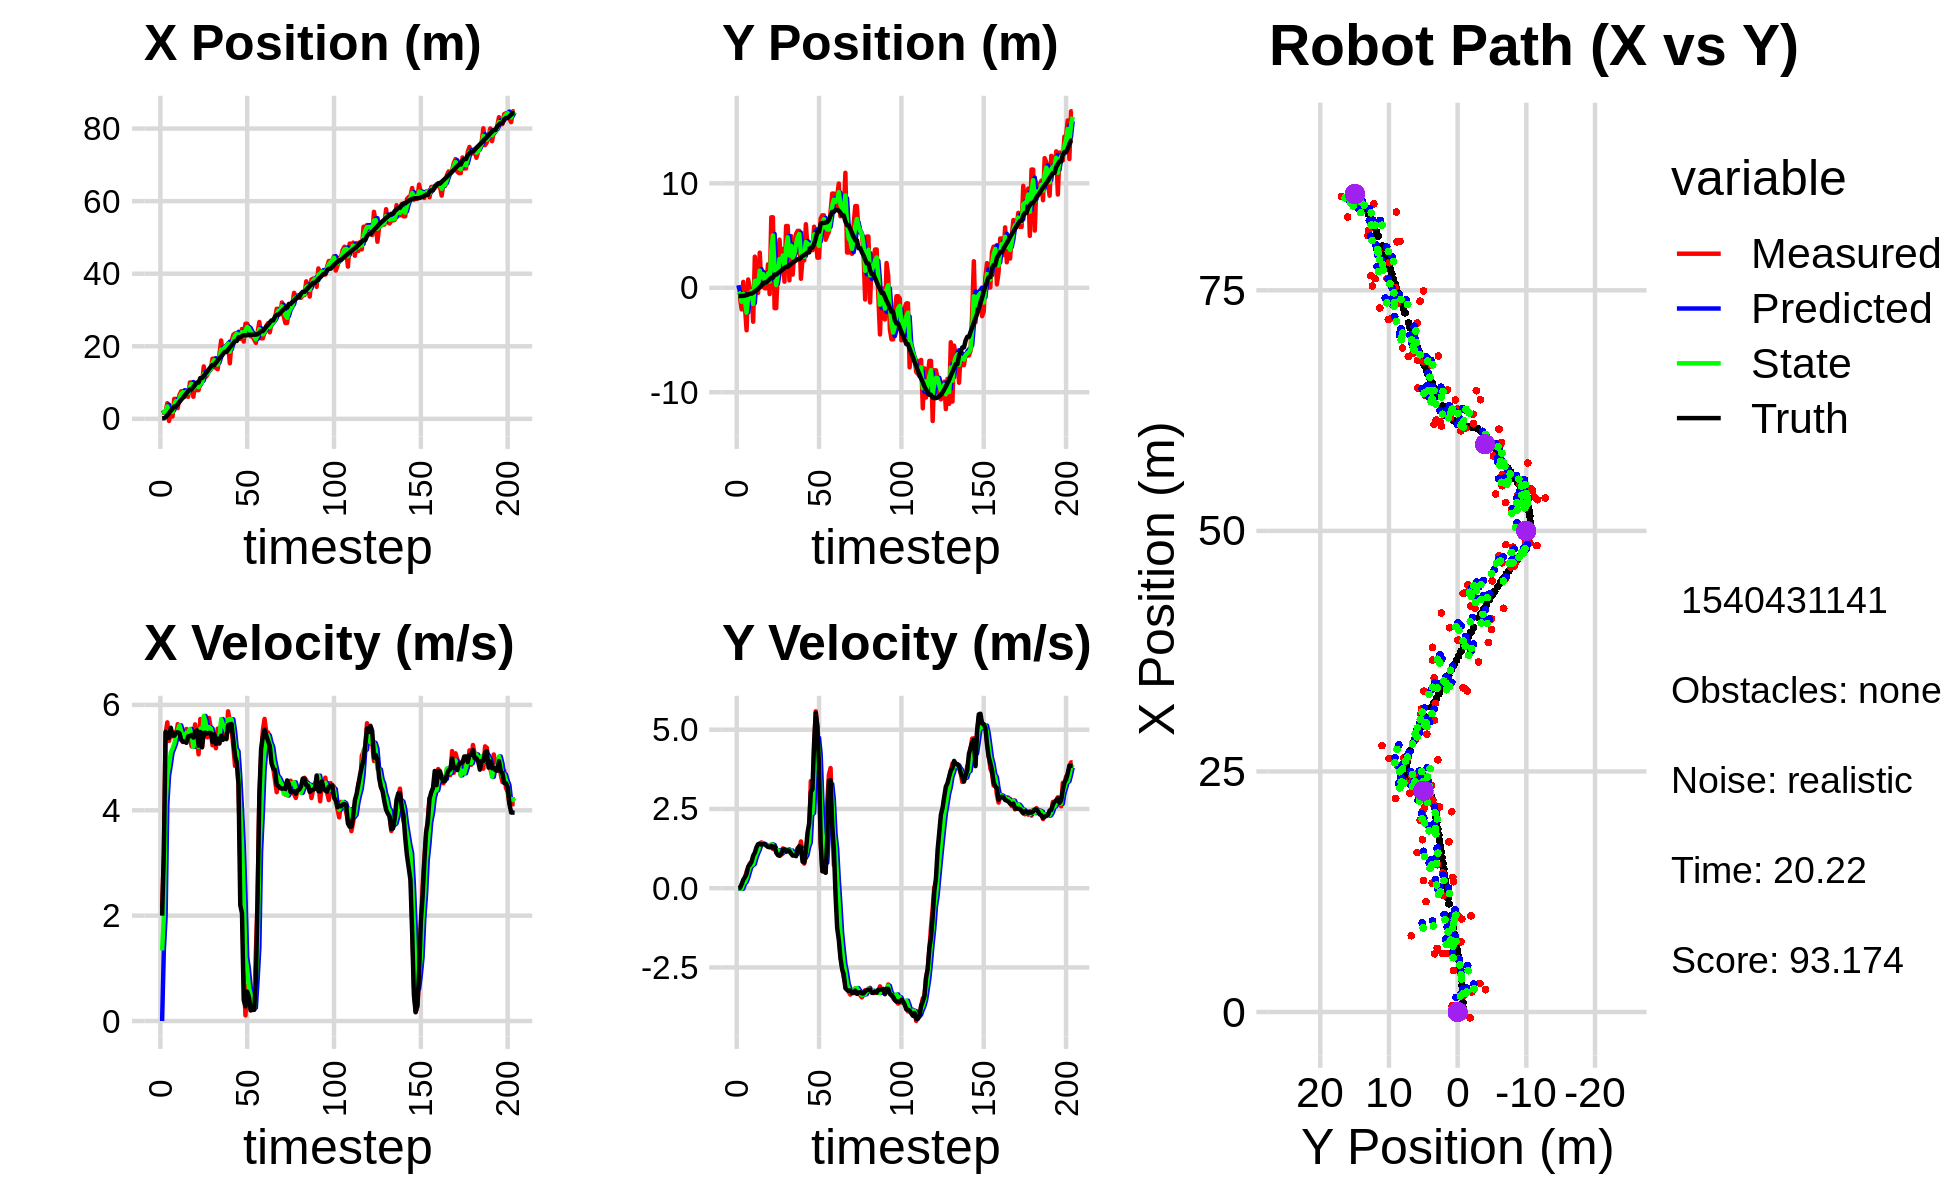

Values plotted in this chart, from the file beside it:
2.843653738564215772e+00, 7.782467007422135818e-01, 0.000000000000000000e+00, 0.000000000000000000e+00, 0.000000000000000000e+00, 0.000000000000000000e+00, 0.000000000000000000e+00, 0.000000000000000000e+00, 1.520399870084869098e+00, 2.432576190394331317e-01, 0.000000000000000000e+00, 0.000000000000000000e+00, 1.005716916516148224e-01, -7.835523478004956521e-01, 0.000000000000000000e+00, 0.000000000000000000e+00, 0.000000000000000000e+00, -1.704276510281488299e-04
1.741625725686450910e+00, -9.494500851138630848e-01, 2.147000061676563654e+00, -2.336169595952504224e-04, 1.520399870084869098e+00, 2.432576190394331317e-01, 0.000000000000000000e+00, 0.000000000000000000e+00, 1.667341958032189320e+00, -4.000181390118223712e-01, 1.339991261503062470e+00, -4.909404083250828998e-03, 1.617365476217234033e-01, -7.835508234387809079e-01, 2.000000000000000000e+00, 0.000000000000000000e+00, 2.000000000000000000e+00, 1.088108765543438494e-04
1.741625725686450910e+00, -9.494500851138630848e-01, 3.131999950941284361e+00, -3.407956613750680124e-04, 1.801341084182495500e+00, -4.005090794201474624e-01, 1.339991261503062470e+00, -4.909404083250828998e-03, 1.813501477534795070e+00, -6.067288799381422848e-01, 1.966643390558650450e+00, -6.779853430396441324e-03, 1.617365476217234033e-01, -7.835508234387809079e-01, 3.200000000000000178e+00, 1.000000000000000021e-02, 3.200000047683715820e+00, 1.088108765543438494e-04
2.087340414671317923e+00, -2.070968426710540378e+00, 5.456840470528221410e+00, 4.169729555070920968e-02, 2.010165816590660182e+00, -6.074068652811819291e-01, 1.966643390558650450e+00, -6.779853430396441324e-03, 2.084071304837106897e+00, -1.345862210669425796e+00, 4.105688535618236656e+00, -1.655384174930957936e-02, 4.181948301394413092e-01, -7.829050194459649115e-01, 5.487000000000000099e+00, 1.300000000000000044e-01, 5.488999843597412109e+00, -7.641140371561050415e-03
4.313490211650896633e+00, 5.693139301503652439e-01, 5.668691935130902415e+00, 1.936878046011391297e-01, 2.494640158398930829e+00, -1.347517594844356736e+00, 4.105688535618236656e+00, -1.655384174930957936e-02, 3.427289682015033367e+00, -5.806157632675211788e-01, 4.658528291895140505e+00, 1.338591702620835489e-01, 9.780016540591182084e-01, -7.726376785281648951e-01, 5.378000000000000114e+00, 2.680000000000000160e-01, 5.383999824523925781e+00, -3.415470197796821594e-02
-6.042496563968414724e-01, -1.828266860553260598e+00, 5.316761629594028982e+00, 3.135666589249966885e-01, 3.893142511204547240e+00, -5.672298462413127851e-01, 4.658528291895140505e+00, 1.338591702620835489e-01, 1.935259001921153743e+00, -1.171508717282058631e+00, 4.856485249458389220e+00, 1.925953979781530045e-01, 1.606045782032402114e+00, -7.450574641362671668e-01, 5.373000000000000220e+00, 3.449999999999999734e-01, 5.383999824523925781e+00, -5.890876427292823792e-02
2.321263357444140141e+00, -4.068004721473862162e+00, 5.499377822323809006e+00, 5.209812105087729961e-01, 2.420907526866992843e+00, -1.152249177484243381e+00, 4.856485249458389220e+00, 1.925953979781530045e-01, 2.400481143129641115e+00, -2.380730889994390864e+00, 5.092206267704786349e+00, 3.218319824898875359e-01, 2.234250127860400337e+00, -6.989589865973144800e-01, 5.565999999999999837e+00, 4.570000000000000173e-01, 5.585000038146972656e+00, -9.445268660783767700e-02
6.482885478170379301e-01, 7.968229336312868671e-01, 5.400685833508389599e+00, 6.528347036581239049e-01, 2.909701769900119750e+00, -2.348547691745402233e+00, 5.092206267704786349e+00, 3.218319824898875359e-01, 1.908869687704925155e+00, -8.105413462063730812e-01, 5.173655091165070274e+00, 5.089839767450738961e-01, 2.761128485082849693e+00, -6.427946996290646586e-01, 5.423000000000000043e+00, 6.810000000000000497e-01, 5.466000080108642578e+00, -1.202963069081306458e-01
5.503242074923784699e+00, -1.866648209032319705e-01, 5.479195876592320325e+00, 7.839871534571160039e-01, 2.426235196821432183e+00, -7.596429485318656472e-01, 5.173655091165070274e+00, 5.089839767450738961e-01, 3.884152745427082998e+00, -5.268267137734079508e-01, 5.264462987094456814e+00, 6.739506871664887599e-01, 3.385022223067617464e+00, -5.628996800358113672e-01, 5.415000000000000036e+00, 7.439999999999999947e-01, 5.466000080108642578e+00, -1.421197056770324707e-01
5.503242074923784699e+00, -1.866648209032319705e-01, 5.418811008112458971e+00, 7.753470240991469087e-01, 4.410599044136528590e+00, -4.594316450567590415e-01, 5.264462987094456814e+00, 6.739506871664887599e-01, 4.897433296885097320e+00, -3.212971905018614516e-01, 5.407898670041596745e+00, 7.231946779576126083e-01, 3.385022223067617464e+00, -5.628996800358113672e-01, 5.472999999999999865e+00, 8.349999999999999645e-01, 5.535999774932861328e+00, -1.421197056770324707e-01
2.968382895036793645e+00, -3.247599617077524314e+00, 5.633946581900599604e+00, 9.102155716725753853e-01, 5.438223163889256639e+00, -2.489777227061001907e-01, 5.407898670041596745e+00, 7.231946779576126083e-01, 4.294929822585900503e+00, -1.545273101703125374e+00, 5.511972229798137946e+00, 7.595639156237368184e-01, 4.012356817304701728e+00, -4.669015569168031288e-01, 5.480999999999999872e+00, 1.026000000000000023e+00, 5.576000213623046875e+00, -1.601751148700714111e-01
6.622482836267304940e+00, 2.977822436488637869e+00, 5.538308978283204453e+00, 1.071453376049235073e+00, 4.846127045565713942e+00, -1.469316710140751603e+00, 5.511972229798137946e+00, 7.595639156237368184e-01, 5.640995983819190762e+00, 6.563936253726505576e-01, 5.611556804722789060e+00, 9.528999287957617970e-01, 4.646100103657770930e+00, -3.573568919117245390e-01, 5.461999999999999744e+00, 1.122000000000000108e+00, 5.576000213623046875e+00, -1.911013722419738770e-01
7.600752174904526370e+00, 6.705275313559696526e-01, 5.342179710656601799e+00, 1.221276442126989270e+00, 6.202151664291469579e+00, 7.516836182522267373e-01, 5.611556804722789060e+00, 9.528999287957617970e-01, 6.841203865634905235e+00, 7.048967670190461332e-01, 5.498575707477491470e+00, 1.096341709231131833e+00, 5.270203649517999800e+00, -2.276179060557862455e-01, 5.338000000000000078e+00, 1.290000000000000036e+00, 5.492000102996826172e+00, -2.247479557991027832e-01
7.299187600345517168e+00, -4.759434326543091620e-01, 5.296332000730536116e+00, 1.363387999042086074e+00, 7.391061436382654115e+00, 8.145309379421593610e-01, 5.498575707477491470e+00, 1.096341709231131833e+00, 7.350670804808979497e+00, 2.311171851345669159e-01, 5.374319730761266456e+00, 1.207303997648523364e+00, 5.785142004121659909e+00, -1.032339200861768780e-01, 5.301999999999999602e+00, 1.389999999999999902e+00, 5.481999874114990234e+00, -2.519510090351104736e-01
6.049798995065290619e+00, 3.365239634011287784e+00, 5.382527012125342125e+00, 1.413374897401515007e+00, 7.888102777885106498e+00, 3.518475848994192523e-01, 5.374319730761266456e+00, 1.207303997648523364e+00, 7.032725124572394293e+00, 1.649437206255952137e+00, 5.392166015931448619e+00, 1.382917620438400386e+00, 6.400853216044096961e+00, 5.755139789754408486e-02, 5.301999999999999602e+00, 1.393000000000000016e+00, 5.481999874114990234e+00, -2.567885518074035645e-01
7.363893836672660953e+00, 7.826460733522651314e-02, 5.542765274846250811e+00, 1.444901030212443427e+00, 7.571941726165539066e+00, 1.787728968299792109e+00, 5.392166015931448619e+00, 1.382917620438400386e+00, 7.477930884599367722e+00, 9.914487016851886159e-01, 5.471313072202815597e+00, 1.392095433921376468e+00, 7.007849752981591074e+00, 2.167478935939617102e-01, 5.280000000000000249e+00, 1.375999999999999890e+00, 5.455999851226806641e+00, -2.550070881843566895e-01
6.073891698899648972e+00, 1.559195412853398688e+00, 5.427568894443985492e+00, 1.399114401997876733e+00, 8.025062191819650081e+00, 1.130658245077326374e+00, 5.471313072202815597e+00, 1.392095433921376468e+00, 7.115165180080179397e+00, 1.316555195249005550e+00, 5.469906911618380718e+00, 1.404818409813559432e+00, 7.606612264556750880e+00, 3.719878334062630132e-01, 5.405000000000000249e+00, 1.395000000000000018e+00, 5.581999778747558594e+00, -2.522867619991302490e-01
1.001493591035199238e+01, -4.219655798787584622e-02, 5.406188355387947730e+00, 1.381856220678307823e+00, 7.662155871242017469e+00, 1.457037036230361515e+00, 5.469906911618380718e+00, 1.404818409813559432e+00, 8.718719036343602014e+00, 7.530601057191205205e-01, 5.543561667732876508e+00, 1.374708874128921954e+00, 8.124390661807852965e+00, 5.051489013196879263e-01, 5.405999999999999694e+00, 1.387999999999999901e+00, 5.581999778747558594e+00, -2.502482533454895020e-01
1.001493591035199238e+01, -4.219655798787584622e-02, 5.212418345582845447e+00, 1.332327370437043523e+00, 9.273075203116889043e+00, 8.905309931320126715e-01, 5.543561667732876508e+00, 1.374708874128921954e+00, 9.602101487139259817e+00, 4.865944759191402347e-01, 5.410766262658754044e+00, 1.333645687624498422e+00, 8.124390661807852965e+00, 5.051489013196879263e-01, 5.429999999999999716e+00, 1.350999999999999979e+00, 5.594999790191650391e+00, -2.502482533454895020e-01
6.095197260207890544e+00, 2.245344533184841840e+00, 5.387028599462002632e+00, 1.314134207255224229e+00, 1.014317811340513487e+01, 6.199590446815901323e-01, 5.410766262658754044e+00, 1.333645687624498422e+00, 8.325569029236433494e+00, 1.378422963557885517e+00, 5.206127743779816797e+00, 1.346253593761663314e+00, 8.746989309342854568e+00, 6.616724869804132547e-01, 5.379999999999999893e+00, 1.302999999999999936e+00, 5.534999847412109375e+00, -2.392709851264953613e-01
9.664534986085048018e+00, -6.017848119452448019e-01, 5.630430253436424337e+00, 1.323975163849785863e+00, 8.846181803614415529e+00, 1.513048322934051892e+00, 5.206127743779816797e+00, 1.346253593761663314e+00, 9.247327775867066890e+00, 5.929844573542750741e-01, 5.363682693923762734e+00, 1.293828437612386972e+00, 9.369355261300512439e+00, 8.105573796262183217e-01, 5.483999999999999986e+00, 1.292000000000000037e+00, 5.633999824523925781e+00, -2.309506535530090332e-01
7.924248754598162137e+00, 6.749155058036340193e+00, 5.367301799918664074e+00, 1.297903531477084815e+00, 9.783696045259443252e+00, 7.223673011155138379e-01, 5.363682693923762734e+00, 1.293828437612386972e+00, 8.948620014194585082e+00, 3.538562065028924231e+00, 5.278567317875579867e+00, 1.383379297040046918e+00, 1.000219064910455558e+01, 9.610481394595870031e-01, 5.517999999999999794e+00, 1.336999999999999966e+00, 5.677999973297119141e+00, -2.372620850801467896e-01
7.924248754598162137e+00, 6.749155058036340193e+00, 5.062118342318533415e+00, 1.236720878190098682e+00, 9.476476745982143512e+00, 3.676899994732929056e+00, 5.278567317875579867e+00, 1.383379297040046918e+00, 8.744166797621845788e+00, 5.022406111284745123e+00, 5.205812836975474589e+00, 1.364419640705646808e+00, 1.000219064910455558e+01, 9.610481394595870031e-01, 5.225999999999999979e+00, 1.272999999999999909e+00, 5.379000186920166016e+00, -2.396152615547180176e-01
9.998945057254116975e+00, -1.943844304800787848e+00, 5.732373930564987674e+00, 1.344780002433311861e+00, 9.264748081319392981e+00, 5.158848075355309426e+00, 5.205812836975474589e+00, 1.364419640705646808e+00, 9.591982784110957283e+00, 1.841626904047199087e+00, 5.548528755730690598e+00, 1.245012558864997176e+00, 1.123901277719564007e+01, 1.260926976235456021e+00, 5.485999999999999766e+00, 1.318000000000000060e+00, 5.642000198364257812e+00, -2.304270863533020020e-01
9.998945057254116975e+00, -1.943844304800787848e+00, 5.194963831052596959e+00, 1.218706866995211024e+00, 1.014683565968402590e+01, 1.966128159933698827e+00, 5.548528755730690598e+00, 1.245012558864997176e+00, 1.006090848980892183e+01, 2.616559701092389112e-01, 5.412321410121966103e+00, 1.163063732522627847e+00, 1.123901277719564007e+01, 1.260926976235456021e+00, 5.198000000000000398e+00, 1.122000000000000108e+00, 5.317999839782714844e+00, -2.304270863533020020e-01
1.444840198744546456e+01, 2.154383315259464471e+00, 5.753893256496928288e+00, 1.176793565380815920e+00, 1.060214063082111835e+01, 3.779623433615016959e-01, 5.412321410121966103e+00, 1.163063732522627847e+00, 1.232797091276721879e+01, 1.207608507682684795e+00, 5.790992298460197141e+00, 1.198919217790802128e+00, 1.183264070710534277e+01, 1.393476976969198144e+00, 5.467999999999999972e+00, 1.042999999999999927e+00, 5.566999912261962891e+00, -2.017391324043273926e-01
1.147910046579134757e+01, 4.607912554699952423e+00, 5.451200198574008837e+00, 1.021044777362535294e+00, 1.290707014261323771e+01, 1.327500429461764941e+00, 5.790992298460197141e+00, 1.198919217790802128e+00, 1.222661214201475488e+01, 2.767009152042884335e+00, 5.668094166611448159e+00, 1.163418312641973484e+00, 1.243463617554830769e+01, 1.511413588366550265e+00, 5.472000000000000419e+00, 1.024000000000000021e+00, 5.566999912261962891e+00, -1.851609349250793457e-01
1.210551392974846685e+01, 2.123255564358565550e+00, 5.385155144652993719e+00, 1.052270375155516247e+00, 1.279342155867589881e+01, 2.883350983307081616e+00, 5.668094166611448159e+00, 1.163418312641973484e+00, 1.248580742383241216e+01, 2.520062307813195623e+00, 5.471030309636674360e+00, 1.094380344831618279e+00, 1.306305605157139205e+01, 1.629978908389474235e+00, 5.455000000000000071e+00, 1.086000000000000076e+00, 5.561999797821044922e+00, -1.929705739021301270e-01
1.339788475626101238e+01, 3.714879645315962264e+00, 5.752550259156581802e+00, 1.255670996178206433e+00, 1.303291045479607924e+01, 2.629500342296357651e+00, 5.471030309636674360e+00, 1.094380344831618279e+00, 1.321626425558392448e+01, 3.097280917390510702e+00, 5.578577083337236786e+00, 1.192762425678909555e+00, 1.369665628624031228e+01, 1.759990943920036965e+00, 5.469000000000000306e+00, 1.209999999999999964e+00, 5.600999832153320312e+00, -2.149098366498947144e-01
1.353491663899594677e+01, 5.844504977671980406e-01, 5.553771474249890261e+00, 1.233022663024279764e+00, 1.377412196391764887e+01, 3.216557159958401524e+00, 5.578577083337236786e+00, 1.192762425678909555e+00, 1.366680201994254951e+01, 1.994523267927763133e+00, 5.553074380432788892e+00, 1.166015254605967000e+00, 1.432631212417919642e+01, 1.899942173687755753e+00, 5.466000000000000192e+00, 1.223999999999999977e+00, 5.600999832153320312e+00, -2.184718251228332520e-01
1.657503634673527415e+01, 5.913677706840991810e+00, 5.234716745684371730e+00, 1.142760896592226239e+00, 1.422210945798582848e+01, 2.111124793388359677e+00, 5.553074380432788892e+00, 1.166015254605967000e+00, 1.530065435144856423e+01, 3.775099824882333532e+00, 5.414289709394278560e+00, 1.211783498151036476e+00, 1.483271318624658086e+01, 2.011448635282617303e+00, 5.294999999999999929e+00, 1.159000000000000030e+00, 5.421000003814697266e+00, -2.149322628974914551e-01
1.657503634673527415e+01, 5.913677706840991810e+00, 5.327531136701775694e+00, 1.163022672319280026e+00, 1.584208332238799244e+01, 3.896278174697437091e+00, 5.414289709394278560e+00, 1.211783498151036476e+00, 1.617170479868412869e+01, 4.830610780984873287e+00, 5.397478334582054060e+00, 1.224482953951251840e+00, 1.483271318624658086e+01, 2.011448635282617303e+00, 5.440999999999999837e+00, 1.195999999999999952e+00, 5.571000099182128906e+00, -2.149322628974914551e-01
1.399482208436812947e+01, 7.104488746685266864e-01, 5.177158296174559027e+00, 1.166740192543835208e+00, 1.671145263214233267e+01, 4.953059076379998871e+00, 5.397478334582054060e+00, 1.224482953951251840e+00, 1.543774279587690579e+01, 3.097783757200039290e+00, 5.327025262672014705e+00, 1.134724917977242287e+00, 1.545428186670087456e+01, 2.148876681497299046e+00, 5.258000000000000007e+00, 1.173999999999999932e+00, 5.387000083923339844e+00, -2.216599732637405396e-01
1.367539268729547075e+01, 4.958225025623047344e+00, 5.549528080809415620e+00, 1.172314506170211601e+00, 1.597044532214410673e+01, 3.211256248997763407e+00, 5.327025262672014705e+00, 1.134724917977242287e+00, 1.493853669179717158e+01, 4.025690255510180116e+00, 5.351252385153966173e+00, 1.187704825663835395e+00, 1.606108194573987902e+01, 2.283073201221040627e+00, 5.358999999999999986e+00, 1.092000000000000082e+00, 5.468999862670898438e+00, -2.081850767135620117e-01
1.768849045000052200e+01, 1.265533937666087461e+00, 5.415434576559343682e+00, 1.048485610050799988e+00, 1.547366193031256820e+01, 4.144460738076563899e+00, 5.351252385153966173e+00, 1.187704825663835395e+00, 1.650646727369869282e+01, 2.887606483308795546e+00, 5.363938270417584420e+00, 1.079319650262571262e+00, 1.667059046038142611e+01, 2.406476273367455843e+00, 5.267000000000000348e+00, 1.028000000000000025e+00, 5.366000175476074219e+00, -1.912444382905960083e-01
2.159963089198269159e+01, 3.506903542396671902e+00, 5.638534262244480288e+00, 1.074489993406950283e+00, 1.704286110074045268e+01, 2.995538448335052450e+00, 5.363938270417584420e+00, 1.079319650262571262e+00, 1.908836771535548138e+01, 3.232468471237876617e+00, 5.731616564582655116e+00, 1.086986666462553153e+00, 1.718307787194102687e+01, 2.505291475166471216e+00, 5.416000000000000369e+00, 1.032000000000000028e+00, 5.513999938964843750e+00, -1.883042454719543457e-01
1.790864375984741486e+01, 5.137423767418164644e+00, 5.450462269293913309e+00, 1.030373373704366324e+00, 1.966152937181374583e+01, 3.341167137884132110e+00, 5.731616564582655116e+00, 1.086986666462553153e+00, 1.883302802949080501e+01, 4.131174056900220215e+00, 5.630590404845124297e+00, 1.082825701439128485e+00, 1.779897981865402201e+01, 2.621367706612979465e+00, 5.336000000000000298e+00, 1.008999999999999897e+00, 5.431000232696533203e+00, -1.868384182453155518e-01
1.994670075154302680e+01, 5.448705686465118880e+00, 5.517482688319129913e+00, 1.266610925220768458e+00, 1.939608706997531584e+01, 4.239456627044132730e+00, 5.630590404845124297e+00, 1.082825701439128485e+00, 1.964394253352969955e+01, 4.813324084222774246e+00, 5.590022801444602507e+00, 1.202731015831168149e+00, 1.842120462663017477e+01, 2.746112122604539962e+00, 5.378000000000000114e+00, 1.233000000000000096e+00, 5.517000198364257812e+00, -2.256534844636917114e-01
1.994670075154302680e+01, 5.448705686465118880e+00, 5.347894126709012319e+00, 1.227679634075514503e+00, 2.020294481367416140e+01, 4.933597185805891350e+00, 5.590022801444602507e+00, 1.202731015831168149e+00, 2.007212708405988622e+01, 5.159097876661604687e+00, 5.495966085589539141e+00, 1.221459669013143623e+00, 1.842120462663017477e+01, 2.746112122604539962e+00, 5.355999999999999872e+00, 1.326999999999999957e+00, 5.517000198364257812e+00, -2.256534844636917114e-01
2.081244903791889911e+01, 8.640937938126981299e-01, 5.878665522787019704e+00, 1.475469789245237973e+00, 2.062172369261883986e+01, 5.281243843562918983e+00, 5.495966085589539141e+00, 1.221459669013143623e+00, 2.070563178804822968e+01, 3.254161286228760552e+00, 5.726525603235471884e+00, 1.261529805050398245e+00, 1.904181963155506452e+01, 2.897308124891373460e+00, 5.616999999999999993e+00, 1.298000000000000043e+00, 5.764999866485595703e+00, -2.459075748920440674e-01
1.530852371456344052e+01, 2.910091488226616452e+00, 5.662776742849981559e+00, 1.107185323479914274e+00, 2.127828434837177696e+01, 3.380314266733800199e+00, 5.726525603235471884e+00, 1.261529805050398245e+00, 1.850011129749139016e+01, 3.177973248871729606e+00, 5.732018910464755201e+00, 1.180581239004006688e+00, 1.967976480719665489e+01, 3.046086802652705483e+00, 5.633000000000000007e+00, 8.369999999999999662e-01, 5.695000171661376953e+00, -1.930840462446212769e-01
2.130360478102308974e+01, 2.625332011120141917e+00, 5.549071754388949174e+00, 7.755085446242164782e-01, 1.907331318853786684e+01, 3.296031372772130208e+00, 5.732018910464755201e+00, 1.180581239004006688e+00, 2.007602647510640281e+01, 2.958168543139068962e+00, 5.727053548383747028e+00, 9.548070439527638342e-01, 2.020999818981859164e+01, 3.133976711232294932e+00, 5.636999999999999567e+00, 8.129999999999999449e-01, 5.695000171661376953e+00, -1.388552933931350708e-01
2.316836315334973051e+01, 6.085759414716017446e+00, 5.212443945915846477e+00, 1.069331644618016108e+00, 2.064873182994477929e+01, 3.053649247534345523e+00, 5.727053548383747028e+00, 9.548070439527638342e-01, 2.179515622768348848e+01, 4.385798187675481685e+00, 5.511105089961052528e+00, 1.046203342177878248e+00, 2.084218889474002623e+01, 3.236318363399273590e+00, 5.325000000000000178e+00, 1.167000000000000037e+00, 5.451000213623046875e+00, -2.023423165082931519e-01
2.353914290614797267e+01, 3.844221128621285288e+00, 4.841131544022135635e+00, 1.552579305002253163e+00, 2.234626673667959551e+01, 4.490418521893269954e+00, 5.511105089961052528e+00, 1.046203342177878248e+00, 2.288517331903835839e+01, 4.225468630030567496e+00, 5.177184234478716895e+00, 1.297465428033042878e+00, 2.145314699378981516e+01, 3.386463894125006480e+00, 5.022999999999999687e+00, 1.745999999999999996e+00, 5.317999839782714844e+00, -3.103431165218353271e-01
2.353914290614797267e+01, 3.844221128621285288e+00, 5.034434064570185718e+00, 1.614572558083397613e+00, 2.340289174248622928e+01, 4.355215172833871939e+00, 5.177184234478716895e+00, 1.297465428033042878e+00, 2.345935170541749315e+01, 4.122141512342585301e+00, 5.120031893758191899e+00, 1.445083065571598047e+00, 2.145314699378981516e+01, 3.386463894125006480e+00, 4.908000000000000362e+00, 2.049999999999999822e+00, 5.317999839782714844e+00, -3.103431165218353271e-01
2.202795317783212425e+01, 3.605142368538254871e+00, 4.455527179408334426e+00, 3.379162860662497714e+00, 2.397135489479331127e+01, 4.266649818899745483e+00, 5.120031893758191899e+00, 1.445083065571598047e+00, 2.310128335117716247e+01, 4.085139469147418545e+00, 4.648056326283001916e+00, 2.446256180191118013e+00, 2.247923475486520317e+01, 3.855149521031124404e+00, 4.495000000000000107e+00, 3.031000000000000139e+00, 5.421999931335449219e+00, -6.488684415817260742e-01
2.202795317783212425e+01, 3.605142368538254871e+00, 3.046044381201849394e+00, 2.310182304006015208e+00, 2.356608898380546435e+01, 4.329765087166530080e+00, 4.648056326283001916e+00, 2.446256180191118013e+00, 2.277411290283286505e+01, 4.012892652557363604e+00, 4.020571586695957933e+00, 2.372482947328816483e+00, 2.247923475486520317e+01, 3.855149521031124404e+00, 2.198999999999999844e+00, 3.125000000000000000e+00, 3.822000026702880859e+00, -6.488684415817260742e-01
2.476895183293555647e+01, 5.846829904914359055e+00, 2.737811693086178444e+00, 4.444410528157976437e+00, 2.317617006150246084e+01, 4.250140947290245386e+00, 4.020571586695957933e+00, 2.372482947328816483e+00, 2.389742956154298881e+01, 5.113681252459656434e+00, 3.350753056595051405e+00, 3.498311747535317817e+00, 2.280791670052996523e+01, 4.187771572386522756e+00, 2.044000000000000039e+00, 4.586999999999999744e+00, 5.021999835968017578e+00, -1.018686175346374512e+00
2.128376549494461045e+01, 4.841247468080768002e+00, 8.771457031586380459e-01, 5.580485490686464267e+00, 2.423250486720249341e+01, 5.463512427213188083e+00, 3.350753056595051405e+00, 3.498311747535317817e+00, 2.274314261918271995e+01, 5.146921392765035463e+00, 2.383133285970134629e+00, 4.494211173122713454e+00, 2.301550298925597104e+01, 4.723215355033778096e+00, 3.960000000000000187e-01, 5.530000000000000249e+00, 5.544000148773193359e+00, -1.414891004562377930e+00
2.620505720339334133e+01, 2.884761346893946143e+00, 1.072529328826991868e-01, 5.082868671649453773e+00, 2.298145594777973244e+01, 5.596342510077306542e+00, 2.383133285970134629e+00, 4.494211173122713454e+00, 2.443971757001051159e+01, 4.383337364481830534e+00, 1.213184879303648378e+00, 4.743974341514046955e+00, 2.305896097418487045e+01, 5.355271115310058505e+00, 2.780000000000000249e-01, 5.091999999999999638e+00, 5.099999904632568359e+00, -1.549698591232299805e+00
2.620505720339334133e+01, 2.884761346893946143e+00, 6.611681244876094210e-01, 3.731883763196207404e+00, 2.456103605794087485e+01, 4.857734798633234874e+00, 1.213184879303648378e+00, 4.743974341514046955e+00, 2.529864166672074788e+01, 4.002418514092874524e+00, 9.866084165252837490e-01, 4.236322381218323052e+00, 2.305896097418487045e+01, 5.355271115310058505e+00, 5.570000000000000506e-01, 3.859999999999999876e+00, 3.900000095367431641e+00, -1.395448446273803711e+00
2.446835416563689236e+01, 6.636709138010385090e+00, 4.603579890790648887e-01, 1.437063447478198919e+00, 2.539730250837327574e+01, 4.426050752214706563e+00, 9.866084165252837490e-01, 4.236322381218323052e+00, 2.498223626698913336e+01, 5.282170969703728680e+00, 6.411741213581161336e-01, 2.807948695894703306e+00, 2.315172582870093976e+01, 6.145307793749205771e+00, 4.570000000000000173e-01, 1.429000000000000048e+00, 1.500000000000000000e+00, -1.260779261589050293e+00
2.274924004062202343e+01, 6.937294556555825942e+00, 2.053587468477849620e-01, 5.402886224661396231e-01, 2.504635367912494459e+01, 5.562965839293198655e+00, 6.411741213581161336e-01, 2.807948695894703306e+00, 2.395787256109738905e+01, 6.206891326863825498e+00, 4.780338541899993299e-01, 1.734164700001714632e+00, 2.317326074789520618e+01, 6.208662762789187717e+00, 2.030000000000000138e-01, 5.340000000000000302e-01, 5.720000267028808594e-01, -1.207569956779479980e+00
2.274924004062202343e+01, 6.937294556555825942e+00, 2.131751748675743963e-01, 5.608532548094993242e-01, 2.400567594651639070e+01, 6.380307796863997183e+00, 4.780338541899993299e-01, 1.734164700001714632e+00, 2.344231093078427719e+01, 6.571524095963262369e+00, 2.690112506208740539e-01, 1.126488841710076017e+00, 2.317326074789520618e+01, 6.208662762789187717e+00, 2.129999999999999949e-01, 5.300000000000000266e-01, 5.720000267028808594e-01, -1.207569956779479980e+00
2.187956124511837430e+01, 4.603401436541617819e+00, 2.116604400154430410e-01, 4.989627776502429390e-01, 2.346921205584636283e+01, 6.684172980134269970e+00, 2.690112506208740539e-01, 1.126488841710076017e+00, 2.272769581352693180e+01, 5.769267786942906540e+00, 2.530188059409967383e-01, 8.038651152301241609e-01, 2.318788057530672120e+01, 6.245389236757371343e+00, 2.149999999999999967e-01, 4.849999999999999867e-01, 5.310000181198120117e-01, -1.169602751731872559e+00
2.093596917365152521e+01, 5.039261592860769134e+00, 1.313987267195093400e+00, 2.740247921324043379e+00, 2.275299769412103146e+01, 5.849654298465918778e+00, 2.530188059409967383e-01, 8.038651152301241609e-01, 2.193207407827192768e+01, 5.580284449048506623e+00, 7.837133431799256922e-01, 1.810020709234160474e+00, 2.321217161399824391e+01, 6.299634709477703431e+00, 7.469999999999999973e-01, 1.560999999999999943e+00, 1.730999946594238281e+00, -1.123671412467956543e+00
2.385489523396568501e+01, 5.361816061972312752e+00, 2.323264591603862783e+00, 3.583836192595343473e+00, 2.201044541258992027e+01, 5.761286519971922537e+00, 7.837133431799256922e-01, 1.810020709234160474e+00, 2.294123299561570306e+01, 5.564398007251011968e+00, 1.388939173187303089e+00, 2.655511558346630885e+00, 2.332190328809516799e+01, 6.501091255803674862e+00, 2.373000000000000220e+00, 3.380999999999999783e+00, 4.131000041961669922e+00, -9.956439137458801270e-01
2.669516664727493449e+01, 7.281954153338055846e+00, 4.280106721606811604e+00, 3.790089120177874360e+00, 2.308012691293443197e+01, 5.829949163085674790e+00, 1.388939173187303089e+00, 2.655511558346630885e+00, 2.469221612828846801e+01, 6.552799819771284895e+00, 3.216617875395389348e+00, 3.289259019151702823e+00, 2.366063123923841260e+01, 6.912225021551217985e+00, 4.275000000000000355e+00, 3.407999999999999918e+00, 5.467000007629394531e+00, -7.247532010078430176e-01
2.219546836566286885e+01, 9.019910110930688063e+00, 4.995530238086912433e+00, 2.218520794607750535e+00, 2.501387791582800801e+01, 6.881725721686454911e+00, 3.216617875395389348e+00, 3.289259019151702823e+00, 2.378913699116574065e+01, 7.842024962998279669e+00, 3.937060177134466432e+00, 2.798803071138401766e+00, 2.417821890091065029e+01, 7.263325467136496627e+00, 5.161999999999999922e+00, 1.985999999999999988e+00, 5.531000137329101562e+00, -4.179376363754272461e-01
2.219546836566286885e+01, 9.019910110930688063e+00, 5.514819218791390476e+00, 7.229182076905129595e-01, 2.418284300887918903e+01, 8.121905270112119268e+00, 3.937060177134466432e+00, 2.798803071138401766e+00, 2.328326314718156098e+01, 8.431883811422714814e+00, 4.757578179699924803e+00, 1.719886602396258013e+00, 2.417821890091065029e+01, 7.263325467136496627e+00, 5.394999999999999574e+00, 1.219000000000000083e+00, 5.531000137329101562e+00, -1.303432732820510864e-01
2.398265457112795573e+01, 7.731020732541254326e+00, 5.733944742804537142e+00, 7.516426000584544020e-01, 2.375902096515155293e+01, 8.603872471662340260e+00, 4.757578179699924803e+00, 1.719886602396258013e+00, 2.390954270956270378e+01, 8.221765421420000663e+00, 5.146003758655448124e+00, 1.247415468663123361e+00, 2.478298956114747043e+01, 7.446957363364182569e+00, 5.527999999999999581e+00, -1.970000000000000084e-01, 5.531000137329101562e+00, -1.303432732820510864e-01
... 144 more rows
